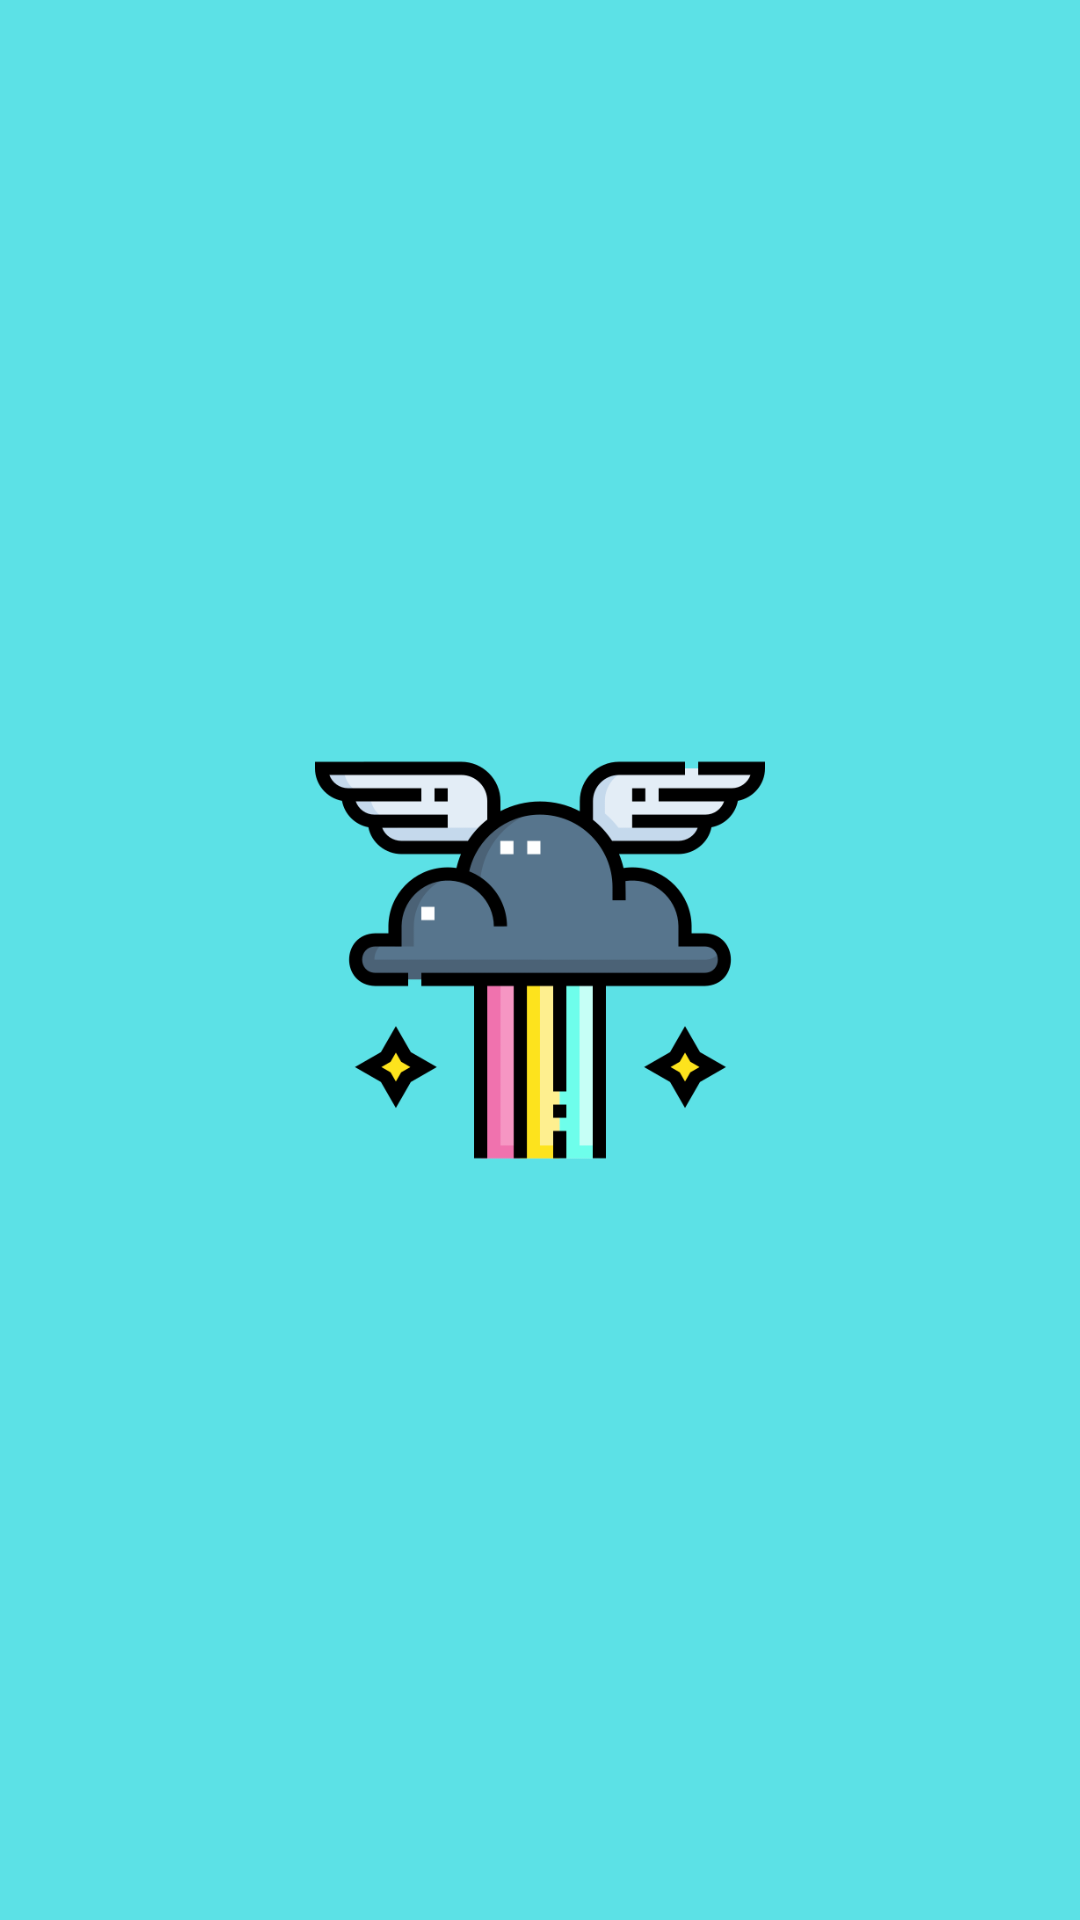

Write the Android layout XML for this screen, with the resource values it uses.
<!-- AndroidManifest.xml: activity theme Theme.Nubes.Splash -->
<!-- res/layout/activity_splash.xml -->
<?xml version="1.0" encoding="utf-8"?>
<RelativeLayout xmlns:android="http://schemas.android.com/apk/res/android"
    android:layout_width="match_parent"
    android:layout_height="match_parent"
    android:background="@color/blue"
    android:gravity="center">

    <ImageView
        android:id="@+id/tvLogo"
        android:layout_width="150dp"
        android:layout_height="150dp"
        android:src="@drawable/cloud"/>
</RelativeLayout>
<!-- resources referenced by this layout -->
<resources>
  <color name="blue">#5ce1e6</color>
  <!-- drawable cloud: png bitmap (drawable, 20988 bytes) -->
  <style name="Theme.Nubes.Splash" parent="Theme.MaterialComponents.DayNight.NoActionBar">
          <item name="android:windowNoTitle">true</item>
          <item name="android:windowActionBar">false</item>
          <item name="android:windowBackground">@drawable/splash_background</item>
          <item name="android:windowFullscreen">true</item>
          <item name="android:windowContentOverlay">@null</item>
      </style>
  <!-- drawable splash_background (drawable) -->
  <?xml version="1.0" encoding="utf-8"?>
  <layer-list xmlns:android="http://schemas.android.com/apk/res/android">
  
      <item android:drawable="@color/blue" />
      <item
          android:width="120dp"
          android:height="120dp"
          android:gravity="center">
          <bitmap
              android:gravity="fill_horizontal|fill_vertical"
              android:src="@drawable/cloud" />
      </item>
  
  </layer-list>
</resources>
